Run: headless pygame with SDL's dummy video driver; simulated clock (each Clock.tick advances the game by its frame time, no real sleeping); random seed 0; keys injected as events and as key.get_pressed() state; no mouse input.
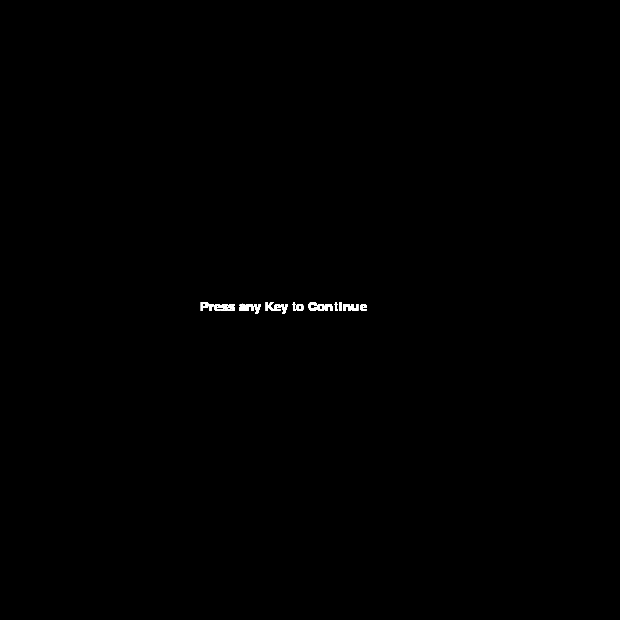
Frame 1 of 4 · flips 1–60 · no input
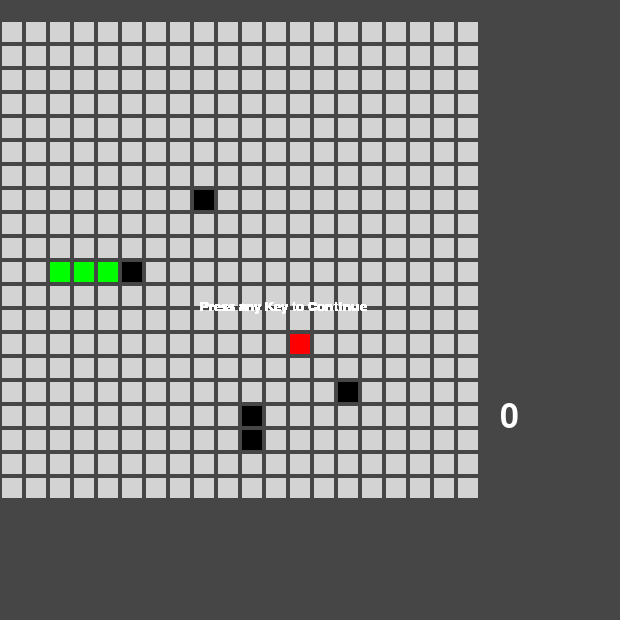
Frame 2 of 4 · flips 61–180 · tapped SPACE, RETURN · held RIGHT (→), D
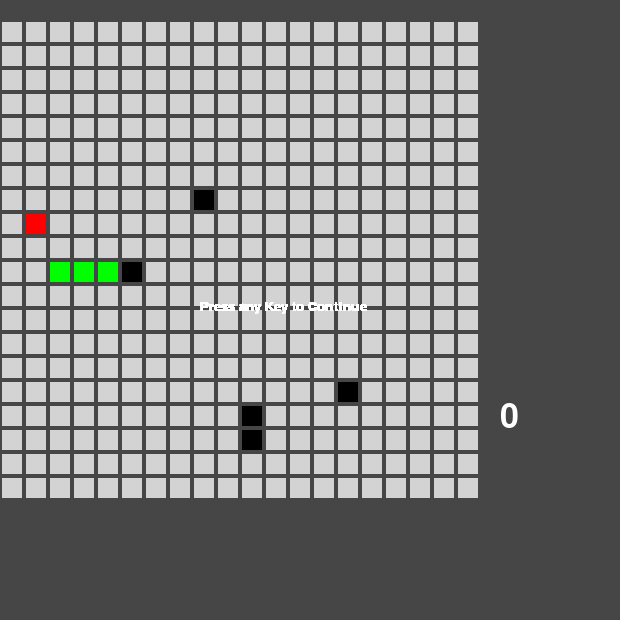
Frame 3 of 4 · flips 181–300 · held DOWN (↓), S
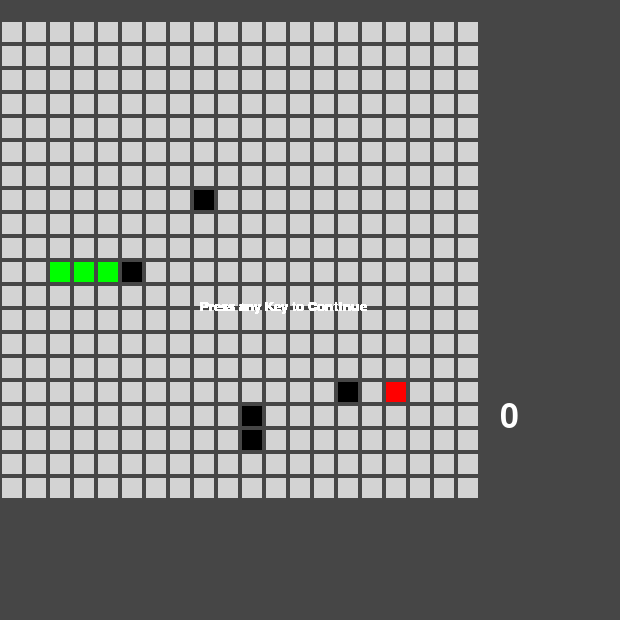
Frame 4 of 4 · flips 301–420 · held LEFT (←), A, UP (↑), W

The pygame program that drew these frames:

import pygame as pg
import sys
import random
import queue
from collections import deque

# TODO: AI Snake with pathfinding algorithms (BFS, A* etc); more options like perimeter wall, difficulty

""" #######################################
         HARD CODED MAPPINGS
    ####################################### """

""" Dictionaries for direction/velocity mapping - stolen from https://github.com/Mekire (along with some other general ideas like direction queue) """
DIRECT_DICT = {"left" : (-1, 0), "right" : (1, 0),
               "up" : (0,-1), "down" : (0, 1)}

KEY_MAPPING = {pg.K_LEFT : "left", pg.K_RIGHT : "right",
               pg.K_UP : "up", pg.K_DOWN : "down"}

OPPOSITES = {"left" : "right", "right" : "left",
             "up" : "down", "down" : "up"}

""" Colour Mapping """
BLACK = (0, 0, 0)
WHITE = (255, 255, 255)
DARK_GREY = (70, 70, 70)
GREY = (211, 211, 211)
GREEN = (0, 255, 0)
RED = (255, 0, 0)
COLOUR_MAP = {"snake": GREEN, "apple": RED, "wall": BLACK, "surface": GREY, "background": DARK_GREY }

""" ################
        CLASSES
    ################ """

""" ####################### Object Classes ########################## """

class Square:
    """ All other objects in the game will be built up from this
    All `display()` functions revert to this. The only back-end logic held is `index coords`,
    for x, y in {0, 1, 2 ... SQUARES_PER_ARENA_SIDE - 1} instead of raw pixel location values.
    N.B. As pg.rect takes in (x, y) not (y, x), we generally use this convention, although not when in breaks Python.
    """
    def __init__(self, pos, colour, length):
        self.xi, self.yi = pos # i for index, p for pixel
        self.colour = colour
        self.length = length

    def display(self):
        xp, yp = self.sq_to_pixs(self.xi, self.yi) # (x = left side, y = top edge)
        pg.draw.rect(screen, self.colour, (xp, yp, self.length, self.length), 0)

    def sq_to_pixs(self, x, y):
        """ Converts index of square to pixel coords """
        px = (x+1)*(2*MARGIN + SQUARE_SIZE) - MARGIN - SQUARE_SIZE
        py = (y+1)*(2*MARGIN + SQUARE_SIZE) - MARGIN
        return (px, py)

    def index_coords(self):
        return (self.xi, self.yi)


class Arena:
    """ A grid within which the game takes place """
    def __init__(self, size, square_length, colour):
        self.size = size # i.e. number of squares = size**2 for square arena
        self.length = square_length # i.e. per square dimension
        self.colour = colour
        self.squares = [ [] for i in range(self.size) ]
        for y in range(self.size):
            for x in range(self.size):
                self.squares[y].append(Square((x,y), self.colour, self.length))

    def display(self):
        for y in self.squares:
            for square in y:
                square.display()


class Wall:
    """ Obstacles for the snake to navigate around / dies if it hits them """
    def __init__(self, square_length, colour):
        self.length = square_length
        self.colour = colour
        self.squares = []

        # TODO remove placeholder hardcoding -> put in random walls option; put in outer perimeter wall option
        mid = (int(SQUARES_PER_ARENA_SIDE/2), int(SQUARES_PER_ARENA_SIDE/2))
        _add_to_mid = lambda a : [sum(x) for x in zip(a, mid)]
        wall_coords = [ _add_to_mid((-2,-3)), _add_to_mid((0,7)), _add_to_mid((0,6)), _add_to_mid((-5,0)) , _add_to_mid((4,5)) ]
        for wallxy in wall_coords:
            self.squares.append(Square((wallxy), self.colour, self.length))

    def display(self):
        for sq in self.squares:
            sq.display()


class Snake:
    """ Class for the agent(s) """
    def __init__(self, pos, colour, square_length):
        self.xi, self.yi = pos
        self.colour = colour
        self.size = 3
        self.length = square_length
        self.direction = "right"
        self.points = 0
        self.growing = False
        self.alive = True
        self.squares = []
        for x in range(self.size): # horizontal initial orientation
            self.squares.append(Square((self.xi - x, self.yi), self.colour, self.length))

    def display(self):
        for square in self.squares:
            square.display()

    def food_check(self, apple):
        if self.squares[0].index_coords() == apple.square.index_coords():
            self.growing = True
            self.points += apple.points_value
            apple.respawn([self])
        
    def collision_check(self, walls = None):
        xh, yh = self.squares[0].index_coords()
        body = self.squares[-1:0:-1] # going backwards thru array as forwards [0:-1:1] didnt work...

        def _collide(obstacles):
            for sq in obstacles:
                _x, _y = sq.index_coords()
                if (_x == xh) and (_y == yh):
                    self.alive = False

        _collide(body)
        if walls is not None:
            wall = walls.squares
            _collide(wall)
            
    def update(self):
        """ Moves the snake. Takes in `left/right` etc, then updates velocity `(1, 0)` vector.  """
         # Add new head based on velocity and old head
        velocity = DIRECT_DICT[self.direction]
        new_head_coords = [ (self.squares[0].index_coords()[i] + velocity[i]) for i in (0,1) ]
        # Wrap around screen if reach the end
        for i in (0, 1):
            if new_head_coords[i] < 0:
                new_head_coords[i] = SQUARES_PER_ARENA_SIDE - 1
            elif new_head_coords[i] > SQUARES_PER_ARENA_SIDE - 1:
                new_head_coords[i] = 0

        self.squares.insert(0, Square(new_head_coords, self.colour, self.length))
        if self.growing:
            self.growing = False
        else:
            del self.squares[-1]


class Player(Snake):
    """ Human controlled snake via arrow keys """
    def __init__(self, pos, colour, size):
        Snake.__init__(self, pos, colour, size)
        self.direction_queue = queue.Queue(4)

    def queue_key_press(self, key):
        """ Adds multiple inputs into queue. Inputs decoded into `left/right` etc. """
        if key in KEY_MAPPING:
            try:
                self.direction_queue.put(KEY_MAPPING[key], block=False)
            except queue.Full:
                pass
    
    def process_queue(self):
        """ Takes in `left/right` etc, updates direction """
        try:
            new_direction = self.direction_queue.get(block=False)
        except queue.Empty:
            new_direction = self.direction
        if new_direction not in (self.direction, OPPOSITES[self.direction]):
            self.direction = new_direction


class BFSSnake(Snake):
    """
    Breadth First Search path finding snake
    Addition to the original game, whose structure isn't best suited to working this way
    so it's a bit shoe-horned in.

    VERY MESSY CODE WARNING - WILL FIX, also not elegant in places, havent decided best approach yet.
    """
    def __init__(self, pos, colour, size):
        Snake.__init__(self, pos, colour, size)
        self.direction_queue = deque()

    def get_neighbours(self, square, obstacles):
        """ Returns the actual Square objects that make up neighbours; obstacles input as an array, can't be neighbours """
        # Prepopulate array of obstacle squares
        obstacle_squares = []
        for ob in obstacles:
            for sq in ob:
                obstacle_squares.append(sq)
        
        neigbour_coords = []
        node_coords = square.index_coords()
        _add = lambda x, y : map(sum, zip(x,y))
        neighbour_directions = [ (1,0), (0,1), (-1,0), (0,-1) ]

        # Get neighbour index coordinates
        for n in neighbour_directions:
            n_coord = _add(node_coords, n)
            # Check for looping across the screen
            for i in (0, 1):
                if n_coord[i] < 0:
                    n_coord[i] = SQUARES_PER_ARENA_SIDE - 1
                elif n_coord[i] > SQUARES_PER_ARENA_SIDE - 1:
                    n_coord[i] = 0
            # Check for obstacles
            for sq in obstacle_squares:
                if sq.index_coords() == n_coord:
                    break
                else:
                    neighbour_coords.append(n_coord)
        
        neighbour_objects = [ x for x in arena.squares if x.index_coords in neighbour_coords ]
        return neighbour_objects


    def get_BFS_path(self, goal, arena, obstacles):
        """ Runs the BFS algorithm from the current state to gain best path.
        Technically won't be optimal path as we only run it once after eating apple / spawning new one,
        so won't account for movement of snake.
        """
        start=self.squares[0]
        if start.index_coords() == goal.index_coords():
            return

        explored = []
        queue = deque() # deque is faster than queue
        queue.append([start]) # queue contains a number of arrays. The arrays contain the node list of the path

        while queue: # isn't empty
            path = queue.popleft() # examine oldest path (FIFO)
            current = path[-1] # get last node within that path
            if current not in explored: # then add to explored and get neighbours
                neighbours = get_neighbours(current, obstacles)
                for n in neighbours:
                    new_path = list(path)
                    new_path.append(n)
                    queue.append(new_path)
                    if n.index_coords() == goal.index_coords():
                        return new_path

                explored.append(current)

    def process_path_into_queue(self):
        path = get_BFS_path(apple, arena, [wall, self.squares])
        head_i = self.squares[0].index_coords()
        for node in path:
            n = node.index_coords()
            if n[0] < head_i[0]:
                self.direction_queue.append("left")
            elif n[0] > head_i[0]:
                self.direction_queue.append("right")
            elif n[1] < head_i[1]:
                direction_queue.append("down")
            elif n[1] > head_i[1]:
                direction_queue.append("up")
            else:
                raise Exception("something is very wrong...")

    def per_turn_update(self):
        self.direction = self.direction_queue.popleft()


class Apple:
    """ Food our (veggie) snake is greedily after """
    def __init__(self, colour, length, points_value, snake):
        self.colour = colour
        self.length = length
        self.xi, self.yi = self._rand_coords()
        self.points_value = points_value
        self.square = Square((self.xi, self.yi), self.colour, self.length)

    def _rand_coords(self):
        rand_num = lambda x: random.randint(0, x)
        _x = rand_num(SQUARES_PER_ARENA_SIDE-1)
        _y = rand_num(SQUARES_PER_ARENA_SIDE-1)
        return _x, _y

    def respawn(self, obstacles):
        _x, _y = self._rand_coords()
        for ob in obstacles:
            for sq in ob.squares:
                while sq.index_coords() == (_x, _y):
                    _x, _y = self._rand_coords()
        self.square.xi, self.square.yi = _x, _y
       
    def display(self):
        self.square.display()


""" ################ SCENES ####################### """    

class Scene:
    """ Overload most of this - barebones structure
    A bit pointless in current state but easily expanded """
    def __init__(self, next_state = None):
        self.done = False
        self.next_state = next_state

    def reset(self):
        self.done = False

    def render(self):
        pass

    def process_event(self, event):
        pass

    def update(self):
        pass


class StartUp(Scene):
    def __init__(self, next_state):
        Scene.__init__(self, next_state)

    def render(self):
        font = pg.font.SysFont("courier new", 20)
        text = font.render("Press any Key to Continue", True, [255,255,255])
        screen.blit(text, (200, 300))

    def process_event(self, event):
        if event.type == pg.KEYDOWN:
            self.done = True


class GamePlayState(Scene):
    def __init__(self, next_state):
        Scene.__init__(self, next_state)
        self.reset()

    def reset(self):
        Scene.reset(self)
        self.arena = Arena(SQUARES_PER_ARENA_SIDE, SQUARE_SIZE, COLOUR_MAP["surface"])
        self.snake = Player(SNAKE_START, COLOUR_MAP["snake"], SQUARE_SIZE)
        self.apple = Apple(COLOUR_MAP["apple"], SQUARE_SIZE, 1, self.snake)
        self.wall = Wall(SQUARE_SIZE, COLOUR_MAP["wall"])
        self.font = pg.font.SysFont("courier new", 50)

    def render(self):
        screen.fill(COLOUR_MAP["background"])
        self.arena.display()
        self.apple.display()
        self.snake.display()
        self.wall.display()
        text = self.font.render(str(self.snake.points), True, [255,255,255])
        screen.blit(text, (500, 400))

    def process_event(self, event):
        self.snake.queue_key_press(event.key)

    def update(self):
        self.snake.process_queue()
        self.snake.update()
        self.snake.food_check(self.apple)
        self.snake.collision_check(self.wall)
        if self.snake.alive == False:
            self.done = True

    
""" ################## CONTROL CLASS  #########################"""

class Control:
    def __init__(self):
        self.done = False
        self.scene_dict = {"START": StartUp("GAME"), "GAME": GamePlayState("START")}
        self.scene = self.scene_dict["START"]

    def event_handler(self):
        for event in pg.event.get():
            if event.type == pg.QUIT:
                self.done = True
            elif event.type == pg.KEYDOWN:
                self.scene.process_event(event)
        
    def update(self):
        self.scene.update()
        if self.scene.done:
            self.scene.reset()
            self.scene = self.scene_dict[self.scene.next_state]

    def draw(self):
        self.scene.render()

    def main_loop(self):
        self.event_handler()
        self.update()
        self.draw()


""" ################ RUN GAME ################ """

""" Game parameters """
SQUARE_SIZE = 20 # pixels
SQUARES_PER_ARENA_SIDE = 20 # squares
MARGIN = 2 # pixels
SNAKE_START = (int(SQUARES_PER_ARENA_SIDE/2), int(SQUARES_PER_ARENA_SIDE/2)) # square coords
w, h = 620, 620 # pixel coords
FPS = 10

""" Main """
pg.init()
clock = pg.time.Clock()
screen = pg.display.set_mode([w, h]) #  Square.display() and a few others need a direct reference to "screen" TODO impliment better
Game = Control()
while not Game.done:
    Game.main_loop()
    pg.display.update()
    clock.tick(FPS)
pg.quit()
